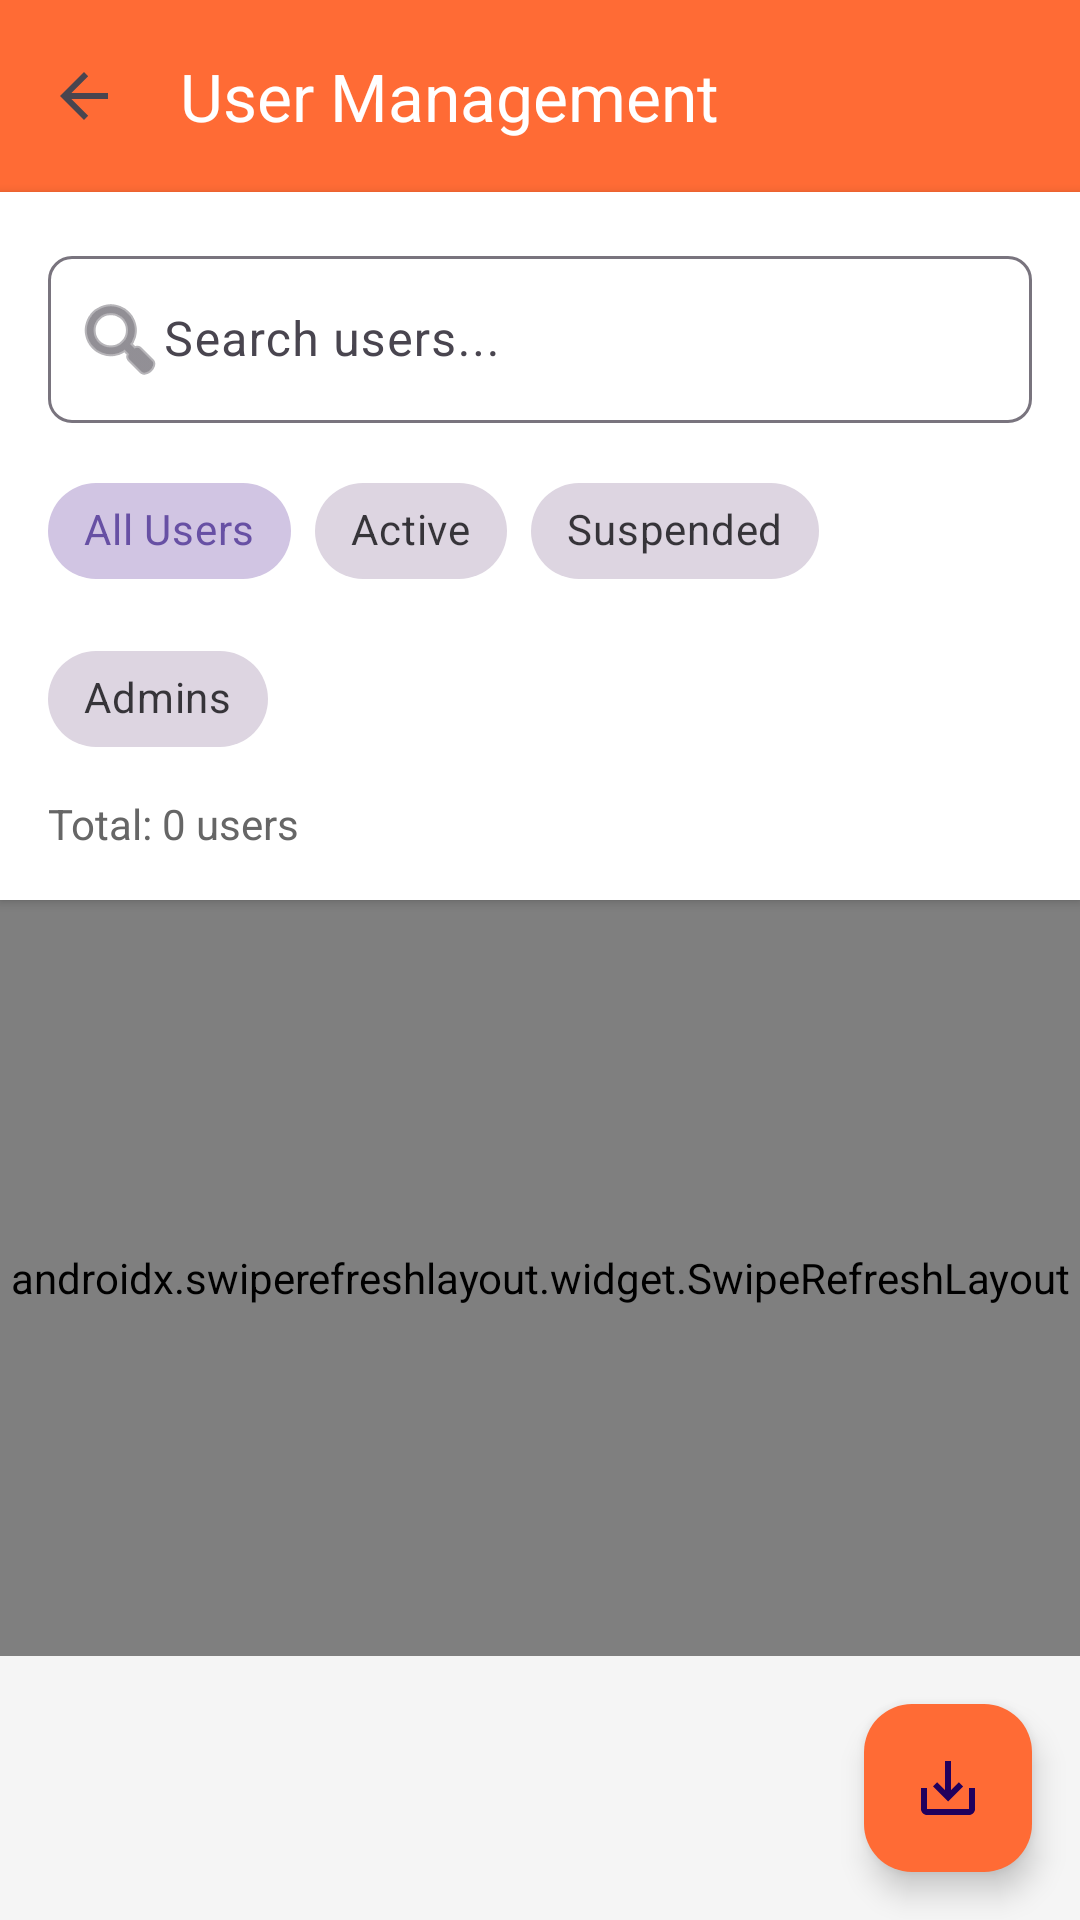

Reconstruct the res/layout file that produces this screen, plus the resources it refers to.
<!-- AndroidManifest.xml: application theme Theme.Cognify -->
<!-- res/layout/user_management.xml -->
<?xml version="1.0" encoding="utf-8"?>

<LinearLayout xmlns:android="http://schemas.android.com/apk/res/android"
    xmlns:app="http://schemas.android.com/apk/res-auto"
    android:layout_width="match_parent"
    android:layout_height="match_parent"
    android:orientation="vertical"
    android:background="#F5F5F5">

    
    <com.google.android.material.appbar.AppBarLayout
        android:layout_width="match_parent"
        android:layout_height="wrap_content">

        <androidx.appcompat.widget.Toolbar
            android:id="@+id/toolbar"
            android:layout_width="match_parent"
            android:layout_height="?attr/actionBarSize"
            android:background="#FF6B35"
            app:title="User Management"
            app:titleTextColor="@android:color/white"
            app:navigationIcon="?attr/homeAsUpIndicator" />
    </com.google.android.material.appbar.AppBarLayout>

    
    <LinearLayout
        android:layout_width="match_parent"
        android:layout_height="wrap_content"
        android:orientation="vertical"
        android:background="@android:color/white"
        android:padding="16dp"
        android:elevation="2dp">

        
        <com.google.android.material.textfield.TextInputLayout
            android:layout_width="match_parent"
            android:layout_height="wrap_content"
            android:hint="     Search users..."
            app:boxBackgroundMode="outline"
            app:startIconDrawable="@android:drawable/ic_menu_search"
            app:boxCornerRadiusTopStart="8dp"
            app:boxCornerRadiusTopEnd="8dp"
            app:boxCornerRadiusBottomStart="8dp"
            app:boxCornerRadiusBottomEnd="8dp">

            <com.google.android.material.textfield.TextInputEditText
                android:id="@+id/search"
                android:layout_width="match_parent"
                android:layout_height="wrap_content"
                android:inputType="text"
                android:maxLines="1" />
        </com.google.android.material.textfield.TextInputLayout>

        
        <com.google.android.material.chip.ChipGroup
            android:id="@+id/filterChipGroup"
            android:layout_width="match_parent"
            android:layout_height="wrap_content"
            android:layout_marginTop="12dp"
            app:singleSelection="true"
            app:selectionRequired="true">

            <com.google.android.material.chip.Chip
                android:id="@+id/chipAll"
                style="@style/Widget.MaterialComponents.Chip.Choice"
                android:layout_width="wrap_content"
                android:layout_height="wrap_content"
                android:text="All Users"
                android:checked="true" />

            <com.google.android.material.chip.Chip
                android:id="@+id/chipActive"
                style="@style/Widget.MaterialComponents.Chip.Choice"
                android:layout_width="wrap_content"
                android:layout_height="wrap_content"
                android:text="Active" />

            <com.google.android.material.chip.Chip
                android:id="@+id/chipSuspended"
                style="@style/Widget.MaterialComponents.Chip.Choice"
                android:layout_width="wrap_content"
                android:layout_height="wrap_content"
                android:text="Suspended" />

            <com.google.android.material.chip.Chip
                android:id="@+id/chipAdmins"
                style="@style/Widget.MaterialComponents.Chip.Choice"
                android:layout_width="wrap_content"
                android:layout_height="wrap_content"
                android:text="Admins" />
        </com.google.android.material.chip.ChipGroup>

        
        <TextView
            android:id="@+id/userCountText"
            android:layout_width="wrap_content"
            android:layout_height="wrap_content"
            android:layout_marginTop="8dp"
            android:text="Total: 0 users"
            android:textSize="14sp"
            android:textColor="#666666" />
    </LinearLayout>

    
    <androidx.swiperefreshlayout.widget.SwipeRefreshLayout
        android:id="@+id/swipeRefreshLayout"
        android:layout_width="match_parent"
        android:layout_height="0dp"
        android:layout_weight="1">

        <FrameLayout
            android:layout_width="match_parent"
            android:layout_height="match_parent">

            
            <androidx.recyclerview.widget.RecyclerView
                android:id="@+id/usersRecyclerView"
                android:layout_width="match_parent"
                android:layout_height="match_parent"
                android:padding="8dp"
                android:clipToPadding="false" />

            
            <LinearLayout
                android:id="@+id/emptyStateLayout"
                android:layout_width="wrap_content"
                android:layout_height="wrap_content"
                android:layout_gravity="center"
                android:orientation="vertical"
                android:gravity="center"
                android:visibility="gone">

                <ImageView
                    android:layout_width="120dp"
                    android:layout_height="120dp"
                    android:src="@drawable/ic_users"
                    android:alpha="0.3"
                    app:tint="#999999" />

                <TextView
                    android:layout_width="wrap_content"
                    android:layout_height="wrap_content"
                    android:text="No users found"
                    android:textSize="18sp"
                    android:textColor="#666666"
                    android:layout_marginTop="16dp" />

                <TextView
                    android:layout_width="wrap_content"
                    android:layout_height="wrap_content"
                    android:text="Try adjusting your filters"
                    android:textSize="14sp"
                    android:textColor="#999999"
                    android:layout_marginTop="4dp" />
            </LinearLayout>

            
            <ProgressBar
                android:id="@+id/progressBar"
                android:layout_width="wrap_content"
                android:layout_height="wrap_content"
                android:layout_gravity="center"
                android:visibility="gone" />
        </FrameLayout>
    </androidx.swiperefreshlayout.widget.SwipeRefreshLayout>

    
    <com.google.android.material.floatingactionbutton.FloatingActionButton
        android:id="@+id/fabExport"
        android:layout_width="wrap_content"
        android:layout_height="wrap_content"
        android:layout_gravity="bottom|end"
        android:layout_margin="16dp"
        android:src="@drawable/ic_export"
        android:contentDescription="Export Users"
        app:backgroundTint="#FF6B35" />

</LinearLayout>
<!-- resources referenced by this layout -->
<resources>
  <!-- drawable ic_export (drawable) -->
  <vector xmlns:android="http://schemas.android.com/apk/res/android"
      android:width="24dp"
      android:height="24dp"
      android:viewportWidth="24"
      android:viewportHeight="24"
      android:tint="@android:color/white">
      <path
          android:fillColor="@android:color/white"
          android:pathData="M19,12v7H5v-7H3v7c0,1.1 0.9,2 2,2h14c1.1,0 2,-0.9 2,-2v-7h-2zM13,12.67l2.59,-2.58L17,11.5l-5,5 -5,-5 1.41,-1.41L11,12.67V3h2z"/>
  </vector>
  <!-- drawable ic_users (drawable) -->
  <vector xmlns:android="http://schemas.android.com/apk/res/android"
      android:width="108dp"
      android:height="108dp"
      android:viewportWidth="24"
      android:viewportHeight="24"
      android:tint="@color/white">
      <group android:scaleX="0.6264"
          android:scaleY="0.6264"
          android:translateX="4.4832"
          android:translateY="4.4832">
          <path
              android:fillColor="@android:color/white"
              android:pathData="M16,11c1.66,0 2.99,-1.34 2.99,-3S17.66,5 16,5c-1.66,0 -3,1.34 -3,3s1.34,3 3,3zM8,11c1.66,0 2.99,-1.34 2.99,-3S9.66,5 8,5C6.34,5 5,6.34 5,8s1.34,3 3,3zM8,13c-2.33,0 -7,1.17 -7,3.5L1,19h14v-2.5c0,-2.33 -4.67,-3.5 -7,-3.5zM16,13c-0.29,0 -0.62,0.02 -0.97,0.05 1.16,0.84 1.97,1.97 1.97,3.45L17,19h6v-2.5c0,-2.33 -4.67,-3.5 -7,-3.5z"/>
      </group>
  </vector>
  <style name="Theme.Cognify" parent="Base.Theme.Cognify" />
  <color name="white">#FFFFFF</color>
  <style name="Base.Theme.Cognify" parent="Theme.Material3.DayNight.NoActionBar">
          <item name="android:statusBarColor">@android:color/black</item>
          <item name="android:windowLightStatusBar">false</item>
      </style>
</resources>
